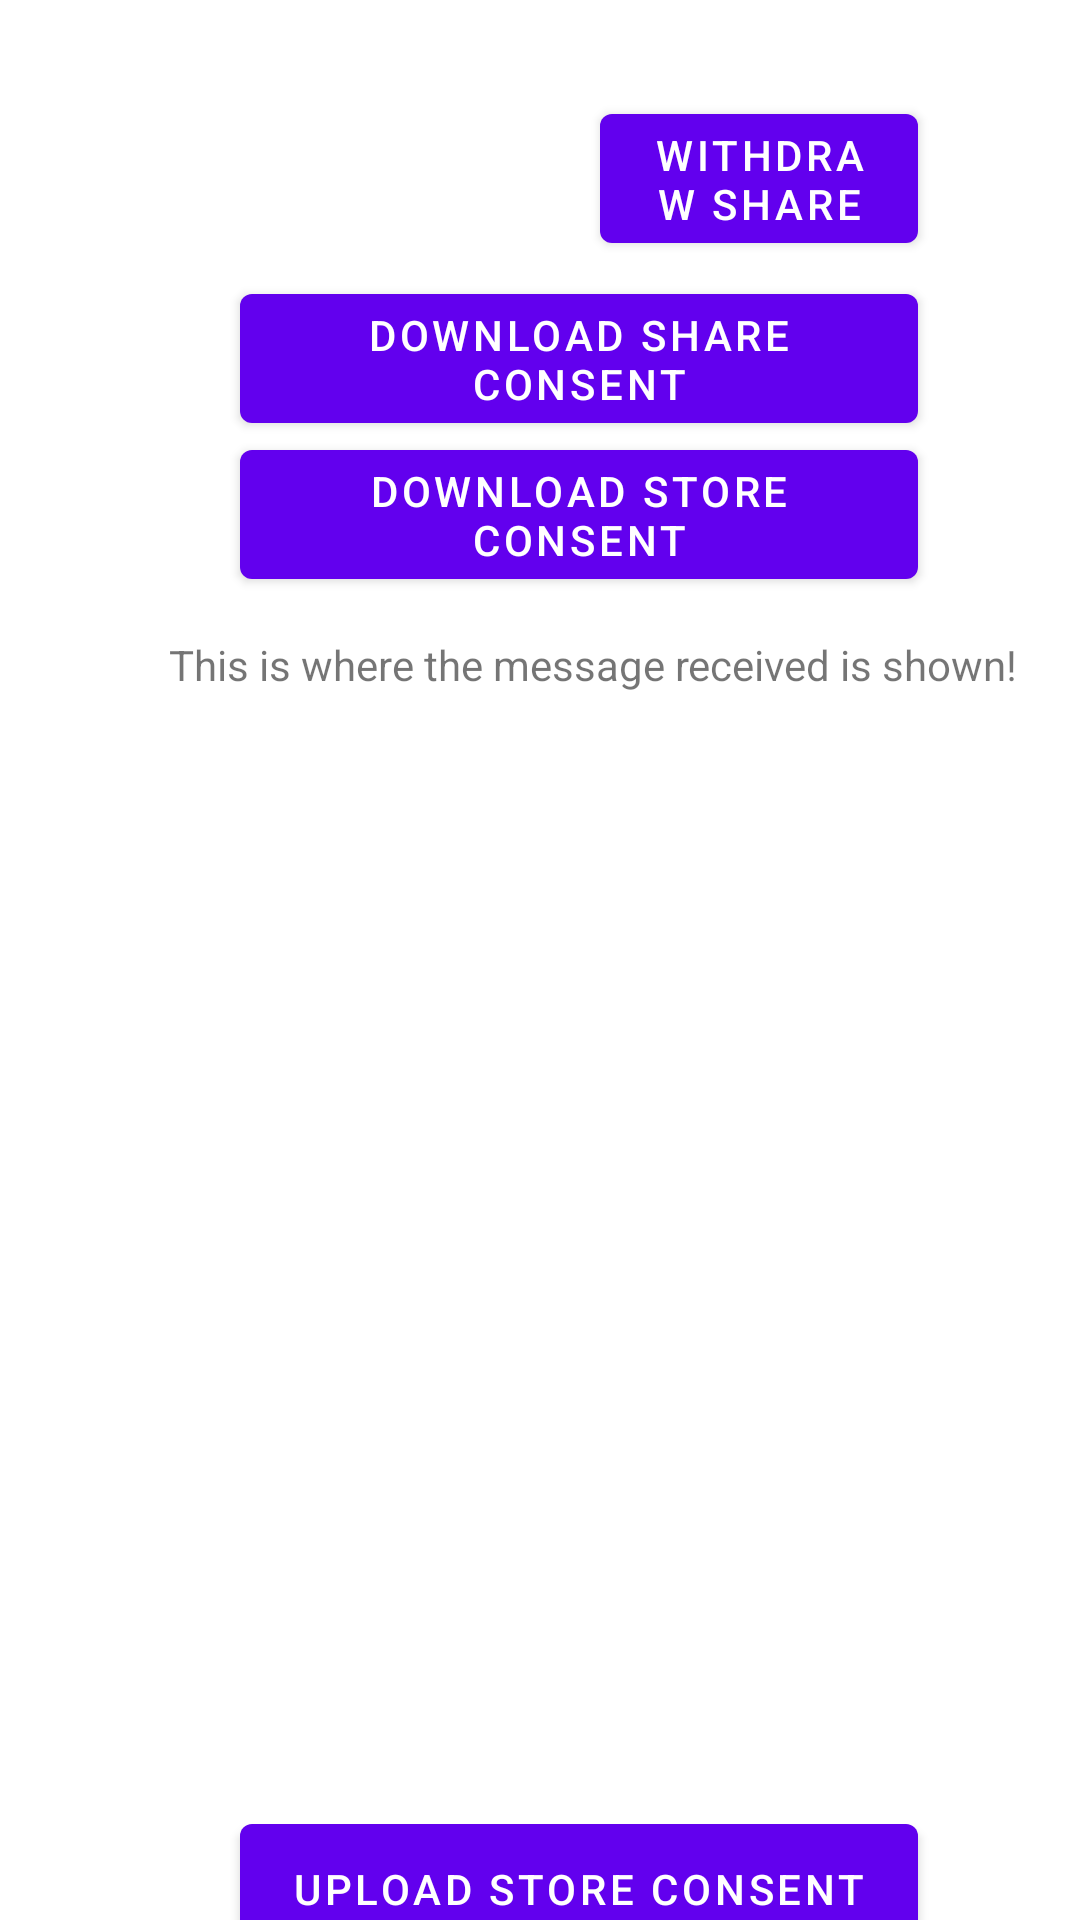

Reconstruct the res/layout file that produces this screen, plus the resources it refers to.
<!-- AndroidManifest.xml: activity theme Theme.Mr2dbackup.NoActionBar -->
<!-- res/layout/activity_consent.xml -->
<?xml version="1.0" encoding="utf-8"?>
<androidx.coordinatorlayout.widget.CoordinatorLayout xmlns:android="http://schemas.android.com/apk/res/android"
    xmlns:app="http://schemas.android.com/apk/res-auto"
    xmlns:tools="http://schemas.android.com/tools"
    android:layout_width="match_parent"
    android:layout_height="match_parent"
    tools:context=".ConsentActivity">

    <Button
        android:id="@+id/goToAccount"
        android:layout_width="226dp"
        android:layout_height="55dp"
        android:layout_marginStart="80dp"
        android:layout_marginLeft="80dp"
        android:layout_marginTop="710dp"
        android:text="Go To Account Main Page"
        app:layout_anchor="@+id/goToAccount"
        app:layout_anchorGravity="top|center"
        app:layout_constraintStart_toStartOf="parent"
        app:layout_constraintTop_toTopOf="parent" />

    <Button
        android:id="@+id/downloadConsentStore"
        android:layout_width="226dp"
        android:layout_height="55dp"
        android:layout_marginStart="80dp"
        android:layout_marginLeft="80dp"
        android:layout_marginTop="144dp"
        android:text="Download Store Consent"
        app:layout_constraintStart_toStartOf="parent"
        app:layout_constraintTop_toTopOf="parent" />

    <Button
        android:id="@+id/downloadConsentShare"
        android:layout_width="226dp"
        android:layout_height="55dp"
        android:layout_marginStart="80dp"
        android:layout_marginLeft="80dp"
        android:layout_marginTop="92dp"
        android:text="Download Share Consent"
        app:layout_constraintStart_toStartOf="parent"
        app:layout_constraintTop_toTopOf="parent" />

    <Button
        android:id="@+id/withdrawShare"
        android:layout_width="106dp"
        android:layout_height="55dp"
        android:layout_marginStart="200dp"
        android:layout_marginLeft="80dp"
        android:layout_marginTop="32dp"
        android:text="Withdraw Share"
        app:layout_constraintStart_toStartOf="parent"
        app:layout_constraintTop_toTopOf="parent" />
    <Button
        android:id="@+id/uploadConsentStore"
        android:layout_width="226dp"
        android:layout_height="55dp"
        android:layout_marginStart="80dp"
        android:layout_marginLeft="80dp"
        android:layout_marginTop="602dp"
        android:text="Upload Store Consent"
        app:layout_constraintStart_toStartOf="parent"
        app:layout_constraintTop_toTopOf="parent" />

    <Button
        android:id="@+id/uploadConsentShare"
        android:layout_width="226dp"
        android:layout_height="55dp"
        android:layout_marginStart="80dp"
        android:layout_marginLeft="80dp"
        android:layout_marginTop="662dp"
        android:text="Upload Share Consent"
        app:layout_constraintStart_toStartOf="parent"
        app:layout_constraintTop_toTopOf="parent" />

    <TextView
        android:id="@+id/text_view_result"
        android:layout_width="375dp"
        android:layout_height="366dp"
        android:layout_marginStart="10dp"
        android:layout_marginTop="212dp"
        android:layout_marginEnd="10dp"
        android:layout_marginRight="10dp"
        android:gravity="center_horizontal"
        android:scrollbars="vertical"
        android:text="This is where the message received is shown!"
        android:layout_gravity="left"
        android:textAlignment="gravity"
        app:layout_constraintStart_toStartOf="parent"
        app:layout_constraintTop_toTopOf="parent" />


</androidx.coordinatorlayout.widget.CoordinatorLayout>
<!-- resources referenced by this layout -->
<resources>
  <style name="Theme.Mr2dbackup.NoActionBar">
          <item name="windowActionBar">false</item>
          <item name="windowNoTitle">true</item>
      </style>
</resources>
